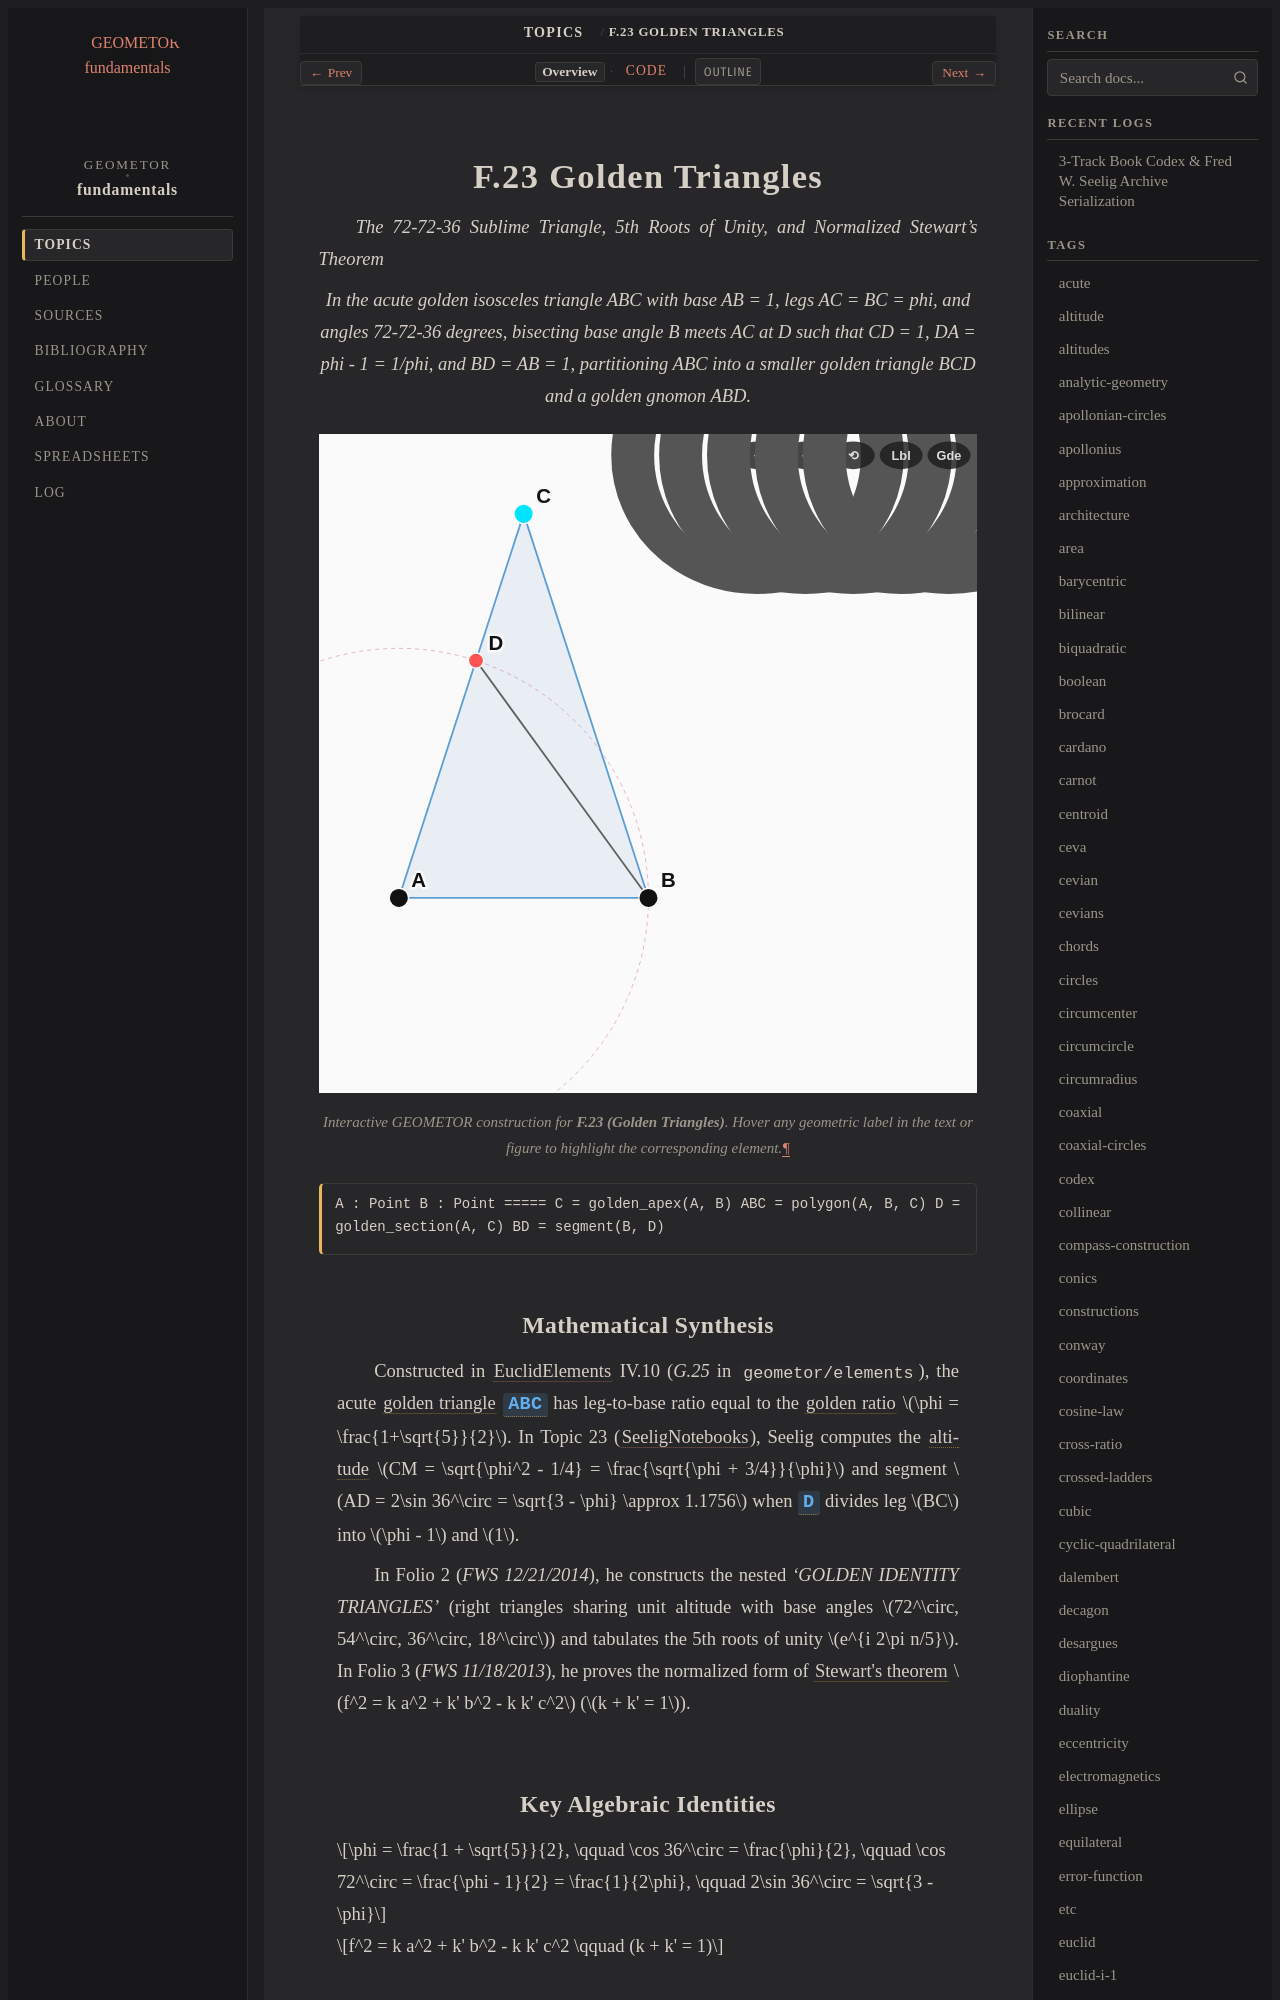

repository: geometor/fundamentals · page: topics/f-23/index.html · generator: sphinx

:order: 23
:type: topic
:category: Special Triangles & Sacred Proportions
:tags: golden-ratio, golden-triangle, pentagon, stewart, euclid-iv-10

.. _f-23:

=====================
F.23 Golden Triangles
=====================

*The 72-72-36 Sublime Triangle, 5th Roots of Unity, and Normalized Stewart's Theorem*

.. enunciation::

   In the acute golden isosceles triangle ABC with base AB = 1, legs AC = BC = phi, and angles 72-72-36 degrees, bisecting base angle B meets AC at D such that CD = 1, DA = phi - 1 = 1/phi, and BD = AB = 1, partitioning ABC into a smaller golden triangle BCD and a golden gnomon ABD.

.. figure:: f-23.svg
   :align: center
   :width: 100%

   Interactive GEOMETOR construction for **F.23 (Golden Triangles)**. Hover any geometric label in the text or figure to highlight the corresponding element.

.. signature::

   A : Point
   B : Point
   =====
   C = golden_apex(A, B)
   ABC = polygon(A, B, C)
   D = golden_section(A, C)
   BD = segment(B, D)
